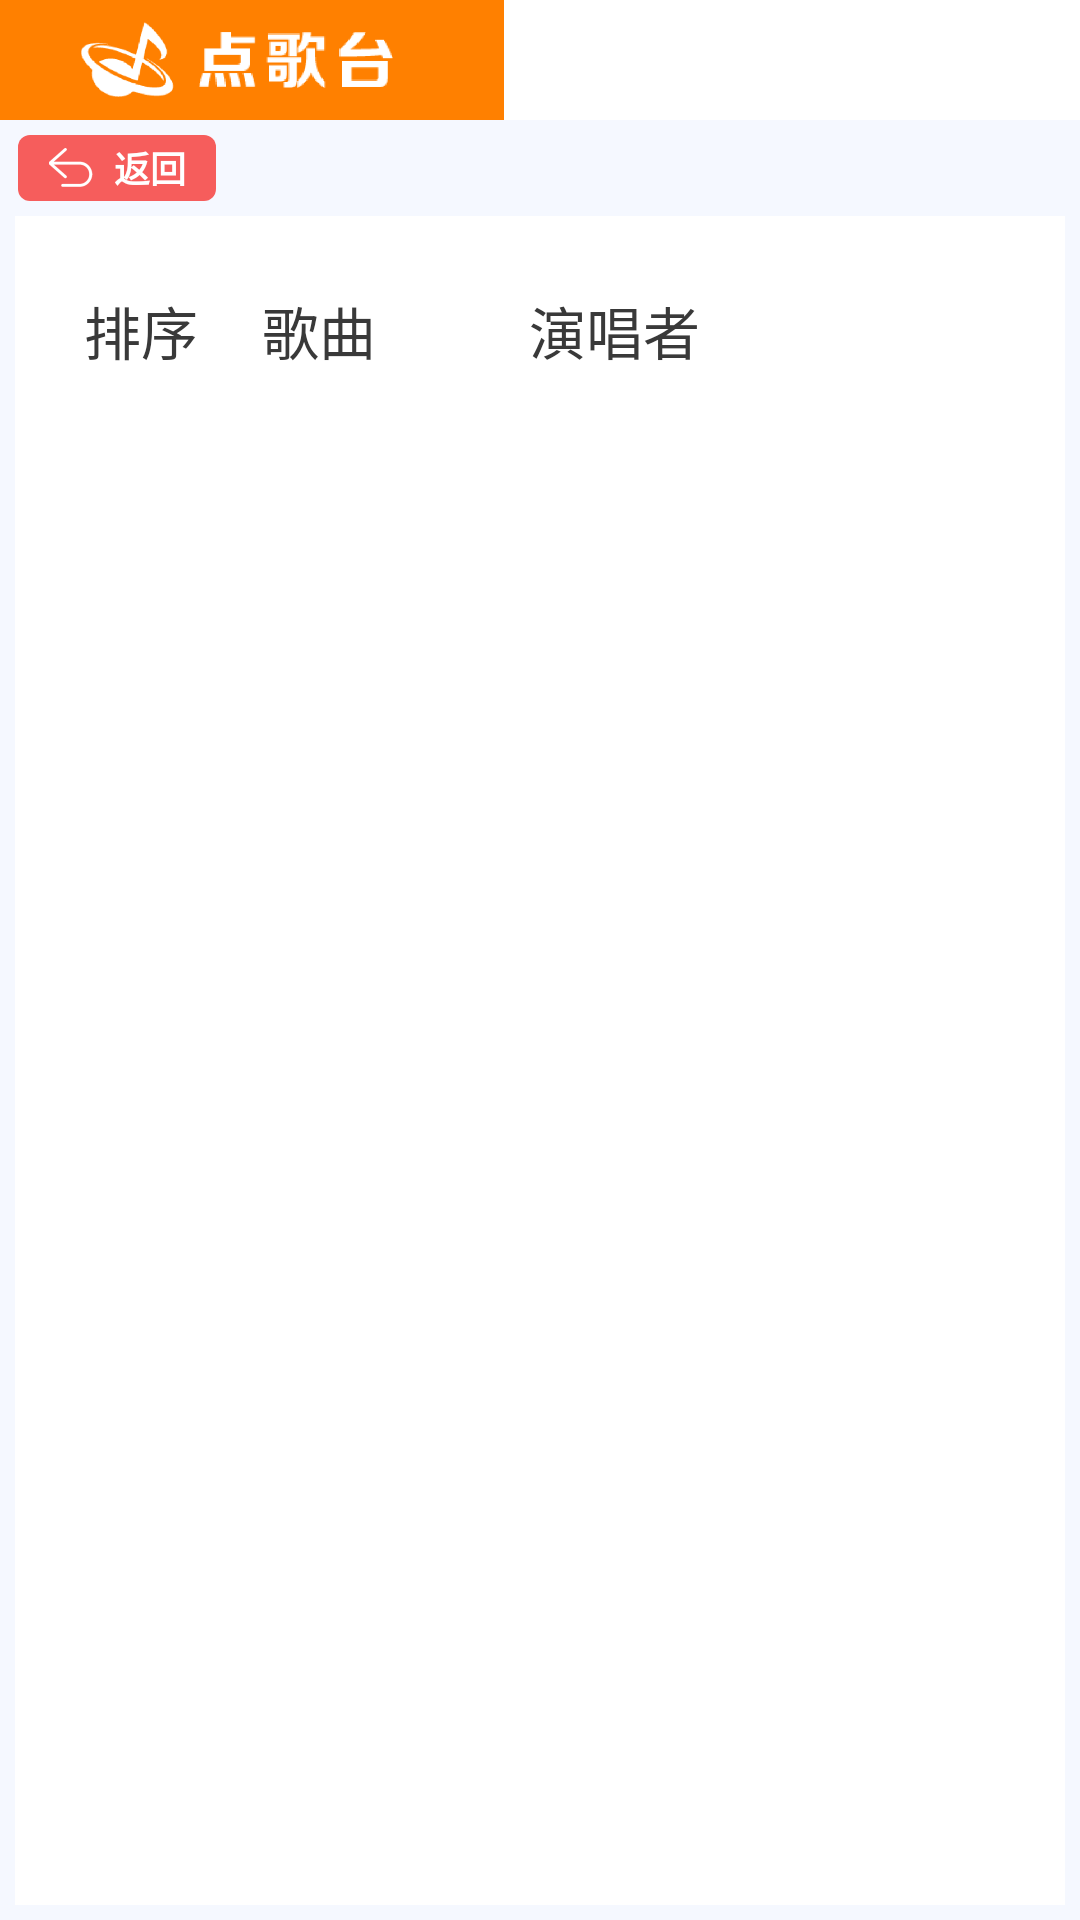

Here is an Android app screen rendered from its layout file. Give the layout XML and the strings, colors and styles it references.
<!-- AndroidManifest.xml: application theme Theme.KtvPhone.NoActionBar -->
<!-- res/layout/act_music_list.xml -->
<?xml version="1.0" encoding="utf-8"?>
<LinearLayout xmlns:android="http://schemas.android.com/apk/res/android"
    xmlns:tools="http://schemas.android.com/tools"
    android:layout_width="match_parent"
    android:layout_height="match_parent"
    android:background="#F5F8FF"
    android:orientation="vertical"
    tools:ignore="MissingDefaultResource">


    <include layout="@layout/layout_header_view" />


    <LinearLayout
        android:id="@+id/go_back"
        android:layout_width="wrap_content"
        android:layout_height="22dp"
        android:layout_marginLeft="6dp"
        android:layout_marginTop="5dp"
        android:background="@drawable/slide_f65d5c_conner_4_dp"
        android:gravity="center_vertical"
        android:orientation="horizontal">


        <ImageView
            android:layout_width="15dp"
            android:layout_height="13dp"
            android:layout_marginLeft="10dp"
            android:src="@mipmap/back_img" />

        <TextView
            android:layout_width="wrap_content"
            android:layout_height="wrap_content"
            android:layout_marginLeft="7dp"
            android:layout_marginRight="10dp"
            android:text="返回"
            android:textColor="@color/white"
            android:textSize="12sp"
            android:textStyle="bold" />


    </LinearLayout>

    <LinearLayout
        android:layout_width="match_parent"
        android:layout_height="match_parent"
        android:layout_margin="5dp"
        android:background="@color/white"
        android:orientation="vertical">

        <LinearLayout
            android:layout_width="match_parent"
            android:layout_height="wrap_content"
            android:layout_marginLeft="23dp"
            android:layout_marginTop="24dp"
            android:orientation="horizontal">


            <TextView
                android:layout_width="0dp"
                android:layout_height="wrap_content"
                android:layout_weight="1"
                android:text="排序"
                android:textColor="#393939"
                android:textSize="19sp" />


            <TextView
                android:layout_width="0dp"
                android:layout_height="wrap_content"
                android:layout_weight="1.5"
                android:text="歌曲"
                android:textColor="#393939"
                android:textSize="19sp" />


            <TextView
                android:layout_width="0dp"
                android:layout_height="wrap_content"
                android:layout_weight="3"
                android:text="演唱者"
                android:textColor="#393939"
                android:textSize="19sp" />


        </LinearLayout>


        <androidx.recyclerview.widget.RecyclerView
            android:id="@+id/music_list"
            android:layout_width="match_parent"
            android:layout_height="wrap_content" />
    </LinearLayout>


</LinearLayout>
<!-- res/layout/layout_header_view.xml (included above) -->
<?xml version="1.0" encoding="utf-8"?>
<LinearLayout xmlns:android="http://schemas.android.com/apk/res/android"
    xmlns:tools="http://schemas.android.com/tools"
    android:layout_width="match_parent"
    android:layout_height="wrap_content"
    android:orientation="vertical"
    tools:ignore="MissingDefaultResource">


    <LinearLayout
        android:id="@+id/top_layout"
        android:layout_width="match_parent"
        android:layout_height="40dp"
        android:background="@color/white"
        android:gravity="center_vertical"
        android:orientation="horizontal">


        <FrameLayout
            android:id="@+id/logo"
            android:layout_width="168dp"
            android:layout_height="match_parent"
            android:background="#ff8000">


            <ImageView
                android:layout_width="104dp"
                android:layout_height="25dp"
                android:layout_gravity="center_vertical"
                android:layout_marginLeft="27dp"
                android:scaleType="fitXY"
                android:src="@mipmap/left_logo" />

        </FrameLayout>


        <RelativeLayout
            android:layout_width="0dp"
            android:layout_height="match_parent"
            android:layout_weight="1"
            android:focusable="true"
            android:focusableInTouchMode="true"
            android:visibility="invisible">


            <EditText
                android:id="@+id/edit_view"
                android:layout_width="400dp"
                android:layout_height="25dp"
                android:layout_centerVertical="true"
                android:layout_marginLeft="23dp"
                android:background="@drawable/slide_f4f7fd_conner_25"
                android:gravity="center_vertical"
                android:hint="搜索歌曲，输入歌曲/歌手名称关键词"
                android:imeOptions="actionSearch"
                android:paddingLeft="35dp"
                android:singleLine="true"
                android:textColor="#373737"
                android:textColorHint="#A9A8CB"
                android:textSize="8sp" />


            <ImageView
                android:layout_width="13dp"
                android:layout_height="12dp"
                android:layout_alignLeft="@id/edit_view"
                android:layout_centerVertical="true"
                android:layout_marginLeft="16dp"
                android:src="@mipmap/search_left" />

        </RelativeLayout>

        <TextView
            android:id="@+id/version_name"
            android:layout_width="wrap_content"
            android:layout_height="wrap_content"
            android:layout_marginRight="15dp"
            android:textColor="#373737"
            android:textSize="11sp" />
    </LinearLayout>

</LinearLayout>
<!-- resources referenced by this layout -->
<resources>
  <!-- drawable slide_f4f7fd_conner_25 (drawable) -->
  <?xml version="1.0" encoding="utf-8"?>
  <shape xmlns:android="http://schemas.android.com/apk/res/android"
      android:shape="rectangle">
  
      <solid android:color="#F4F7FD" />
  
      <corners android:radius="25dp" />
  
  </shape>
  <!-- drawable slide_f65d5c_conner_4_dp (drawable) -->
  <?xml version="1.0" encoding="utf-8"?>
  <shape xmlns:android="http://schemas.android.com/apk/res/android"
      android:shape="rectangle">
  
      <solid android:color="#F65D5C" />
  
      <corners android:radius="4dp" />
  </shape>
  <!-- mipmap back_img: png bitmap (mipmap-xhdpi, 1558 bytes) -->
  <!-- mipmap left_logo: png bitmap (mipmap-xhdpi, 10054 bytes) -->
  <!-- mipmap search_left: png bitmap (mipmap-xhdpi, 2663 bytes) -->
  <style name="Theme.KtvPhone.NoActionBar">
          <item name="windowActionBar">false</item>
          <item name="windowNoTitle">true</item>
      </style>
  <!-- not gathered from this repository: default colours our renderer supplied (Android Studio template values) -->
  <color name="white">#FFFFFFFF</color>
</resources>
